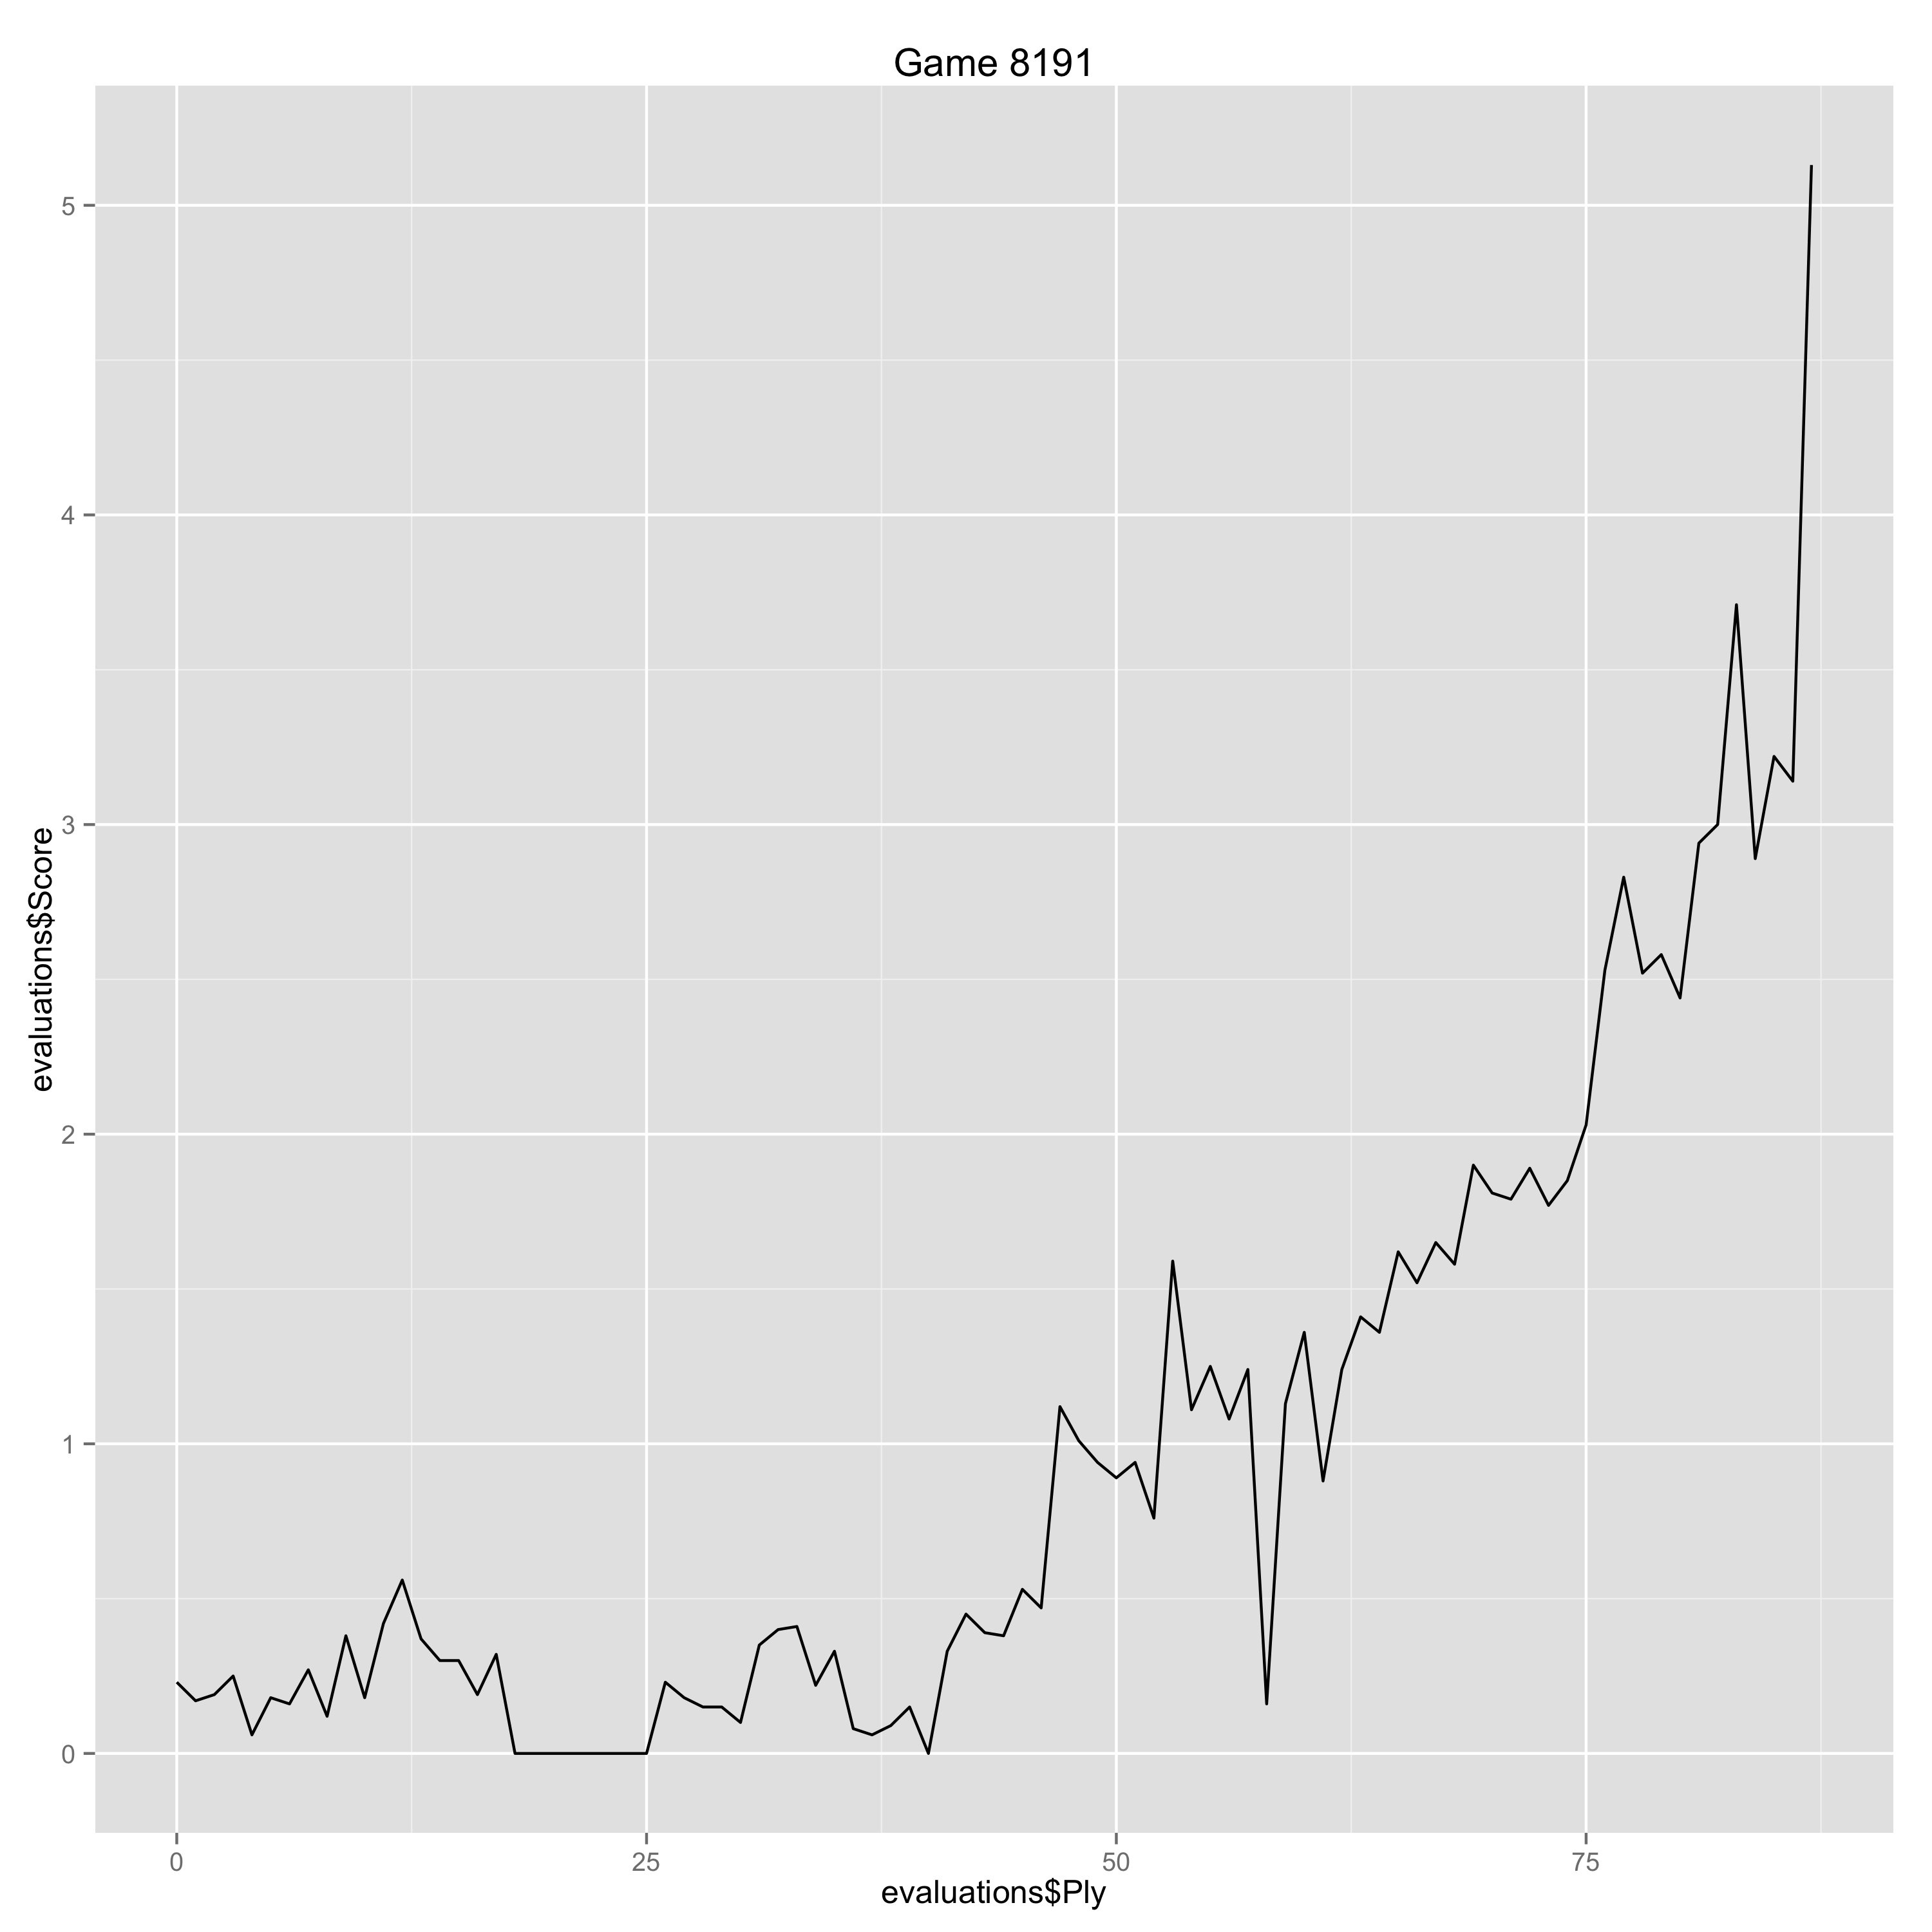

The table this chart was drawn from, first rows:
Ply, Move, White, Black, Score, Eval, Comment
0, [1], e4, , 0.23, 0.23, 
1, [1], , e6, 0.17, 0.06, 
2, [2], d4, , 0.19, 0.02, 
3, [2], , d5, 0.25, -0.06, 
4, [3], Nc3, , 0.06, -0.19, 
5, [3], , Bb4, 0.18, -0.12, 
6, [4], a3, , 0.16, -0.02, 
7, [4], , Bxc3+, 0.27, -0.11, 
8, [5], bxc3, , 0.12, -0.15, 
9, [5], , c5, 0.38, -0.26, 
10, [6], dxc5, , 0.18, -0.2, 
11, [6], , Ne7, 0.42, -0.24, 
12, [7], exd5, , 0.56, 0.14, 
13, [7], , exd5, 0.37, 0.19, 
14, [8], Bd3, , 0.3, -0.07, 
15, [8], , Nd7, 0.3, 0.0, 
16, [9], Be3, , 0.19, -0.11, 
17, [9], , Qc7, 0.32, -0.13, 
18, [10], Qg4, , 0.0, -0.32, 
19, [10], , Nxc5, 0.0, 0.0, 
20, [11], Qxg7, , 0.0, 0.0, 
21, [11], , Nxd3+, 0.0, 0.0, 
22, [12], cxd3, , 0.0, 0.0, 
23, [12], , Rg8, 0.0, 0.0, 
24, [13], Qd4, , 0.0, 0.0, 
25, [13], , Rg4, 0.0, 0.0, 
26, [14], Qc5, , 0.23, 0.23, 
27, [14], , Qxc5, 0.18, 0.05, 
28, [15], Bxc5, , 0.15, -0.03, 
29, [15], , Rxg2, 0.15, 0.0, 
30, [16], Ne2, , 0.1, -0.05, 
31, [16], , Rg4, 0.35, -0.25, 
32, [17], Kd2, , 0.4, 0.05, 
33, [17], , b6, 0.41, -0.01, 
34, [18], f3, , 0.22, -0.19, 
35, [18], , Rg8, 0.33, -0.11, 
36, [19], Bxe7, , 0.08, -0.25, 
37, [19], , Kxe7, 0.06, 0.02, 
38, [20], Rhg1, , 0.09, 0.03, 
39, [20], , Be6, 0.15, -0.06, 
40, [21], Nf4, , 0.0, -0.15, 
41, [21], , Kd6, 0.33, -0.33, 
42, [22], Rg3, , 0.45, 0.12, 
43, [22], , Rac8, 0.39, 0.06, 
44, [23], Rag1, , 0.38, -0.01, 
45, [23], , Rxg3, 0.53, -0.15, 
46, [24], hxg3, , 0.47, -0.06, 
47, [24], , d4, 1.12, -0.65, 
48, [25], cxd4, , 1.01, -0.11, 
49, [25], , Bb3, 0.94, 0.07, 
50, [26], Ne2, , 0.89, -0.05, 
51, [26], , Rc2+, 0.94, -0.05, 
52, [27], Ke3, , 0.76, -0.18, 
53, [27], , a5, 1.59, -0.83, 
54, [28], Rb1, , 1.11, -0.48, 
55, [28], , a4, 1.25, -0.14, 
56, [29], Nc1, , 1.08, -0.17, 
57, [29], , Rc3, 1.24, -0.16, 
58, [30], Nxb3, , 0.16, -1.08, Erreur
59, [30], , axb3, 1.13, -0.97, 
... 28 more rows
